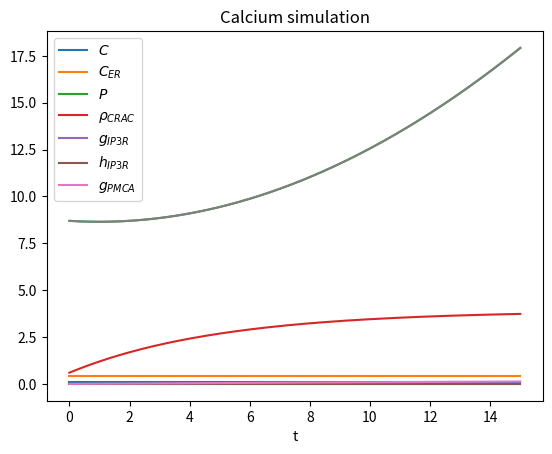
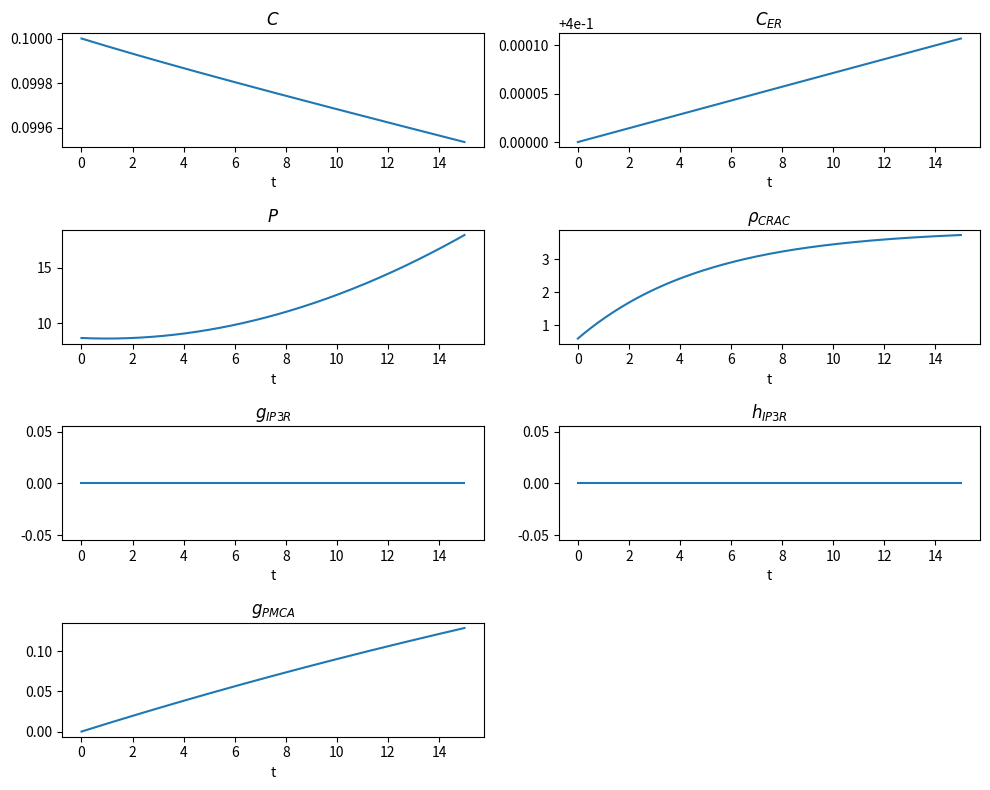

Generate these figures, in order, with matplotlib:
#Fichier contenant toutes nos constantes


import numpy as np
from scipy.integrate import solve_ivp
from scipy import constants
import matplotlib.pyplot as plt

#Numérotation correspondent à celles de l'article 


class Parameters_system_ODE:
    def __init__(self):
        #-------Constantes du tableau------
        self.dict_params = {}
        #Geometry
        self.dict_params["Rcell"] = 8 #µM
        self.dict_params["fR"] = 0.25
        self.dict_params["fV"] = 0.01
        self.dict_params["fA"] = 30
        self.dict_params["Cm"] = 28 #fF/µm^2

        #Ions and potentials:
        self.dict_params["Temp"] = 310 #Kelvin
        self.dict_params["V0"] = self.dict_params["V_ER"] = -60 #mV #V=V0=V_ER
        self.dict_params["V_ER0"] = -60
        self.dict_params["C0"] = 0.1 #µM
        self.dict_params["C_ER0"] = 0.4 # mM
        self.dict_params["C_ext"] = 2 #mM
        self.dict_params["delta_V_C"] = 78 #mV
        self.dict_params["delta_V_C_ER"] = 63 #mv

        #Calcium buffer: µM
        self.dict_params["b0"] = 100
        self.dict_params["Kb"] = 0.1
        self.dict_params["b_ER0"] = 30
        self.dict_params["K_ERb"] = 0.1

        #Second messengers: nM
        self.dict_params["P0"] = 8.7
        self.dict_params["beta_p"] = 0.6 #nM/s
        self.dict_params["gamma_p"] = 0.01149 #nM/s
        self.dict_params["Cp"] = 0.5 #µM
        self.dict_params["n_p"] = 1

        #Densités: µm^2
        self.dict_params["rho_IP3R"] = 11.35
        self.dict_params["rho_SERCA"] = 700
        self.dict_params["rho_PMCA"]= 68.57
        self.dict_params["rho_CRAC0"] = 0.6
        self.dict_params["rho_CRAC_pos"] = 3.9
        self.dict_params["rho_CRAC_neg"] = 0.5115
        
        #-------Déterminations de constantes--------
        self.dict_params["Faraday"] = 96485.33212 #Faraday constant C mol^-1
        self.dict_params["zCA"] = 2.
        self.dict_params["V_C_barre"] = 50 #(9)

        self.dict_params["Vcyt"] = 4/3 * np.pi * self.dict_params["Rcell"]**3 * (1-self.dict_params["fV"]-self.dict_params["fR"]**3) #(20)
        self.dict_params["V_ER_tilde"] = 4/3 * np.pi * self.dict_params["Rcell"]**3 *self.dict_params["fV"] #(21)
        self.dict_params["A_ER"] = 4*np.pi*self.dict_params["fA"]*(3*self.dict_params["V_ER_tilde"]/4*np.pi)**(2./3.) #(22)

        self.dict_params["Xi"] = 804.2/self.dict_params["Vcyt"] #(16)
        self.dict_params["Xi_ER"] = self.dict_params["A_ER"]/self.dict_params["Vcyt"]   #(17)
        self.dict_params["Xi_ERC"] = self.dict_params["A_ER"]/self.dict_params["V_ER_tilde"] #(19)
        
        #--------Constantes--------
        self.dict_params["g_IP3R_max"] = 0.81
        self.dict_params["C_IP3R_act"] = 0.21
        self.dict_params["n_IP3R_act"] = 1.9
        self.dict_params["tau_IP3R"] = 100 # compris entre 1sec et 100ms
        
        self.dict_params["theta"] = 300
        self.dict_params["n_IP3R_inh"] = 3.9

        self.dict_params["C_PMCA"] = 0.1 #µM
        self.dict_params["tau_PMCA"] = 50 #s



class Calcium_simulation:
    """ Cette classe implémente la simulation du système d'EDO. 
    Elle rassemble donc les paramêtres et le système d'équation ainsi que la méthode de résolution. 
    """
    def __init__(self):
        """ Constructeurs par défaut de la classe. 
        Le constructeur permets de remplir les paramêtres ainsi que de spécifier l'intégrateur temporel.
        """
        self.params = Parameters_system_ODE()
        self.method_integ = "RK45"
        
        self.Y = self.initial_conditions() # solution des EDOs initialisée avec les conditions initiales 
        
        self.t = 0. # time
        
    def initial_conditions(self):
    
        return [self.params.dict_params["C0"], self.params.dict_params["C_ER0"], self.params.dict_params["P0"], self.params.dict_params["rho_CRAC0"], 0.,  0., 0. ] # retour d'une array de la taille de la solution (donc 7)
 
# Not part of class    

#--------Fonctions--------
def Hill_function(X,K,n): #fonction de hill (8)
    return X**n/(X**n + K**n)

def BC(b,K,C): #cytosolic calcium-buffer (2)
    return (b*K) / (C+K)**2

def fC(b0,C,Kb):  #fraction of free calcium (3)
    return 1 / ( 1 + b0/(C+Kb) )
    
    

def ODE_sys(t, Y, b0, Kb, b_ER0, K_ERb, V0, V_C_barre, Temp, zCA, Faraday, delta_V_C_ER, rho_CRAC_neg, rho_CRAC_pos, V_ER,Xi, rho_PMCA, Xi_ERC, rho_SERCA, rho_IP3R, Xi_ER, beta_p , Cp, n_p, gamma_p, g_IP3R_max, C_IP3R_act, n_IP3R_act, tau_IP3R, n_IP3R_inh, theta , C_PMCA, tau_PMCA): 
    #-------Variables du système-------
    C = Y[0]
    C_ER = Y[1]
    P = Y[2]
    rho_CRAC = Y[3]
    g_IP3R = Y[4]
    h_IP3R = Y[5]
    g_PMCA = Y[6]

    #--------Initialisation de différentes fonctions/paramètres qui dépendent de nos variables--------
    B_C = BC(b0,Kb,C)
    B_CER = BC(b_ER0,K_ERb,C_ER)
    I_SERCA = 3*10**(-6) * Hill_function(C, 0.4, 2) #(32)
    I_PMCA = 10**(-5)* g_PMCA #(30)
    I_CRAC = 2*(V0 - V_C_barre)    #(23) car V=V0
    V_C_ER_barre = 8.315*Temp*np.log(C_ER/C)/(zCA*Faraday) - delta_V_C_ER
    rho_CRAC_barre = rho_CRAC_neg  + (rho_CRAC_pos - rho_CRAC_neg)*(1-Hill_function(C_ER,169, 4.2)) #(25) 
    g_IP3R = 0.81 * Hill_function(C, 0.21, 1.9) # (27) Constante dispo sur le papier
    C_IP3R_inh = 52 * Hill_function(P, 0.05, 4)
    h_IP3R = Hill_function(C_IP3R_inh, C, 3.9)
    I_IP3R = 0.064*g_IP3R*h_IP3R*(V0 - V_ER - V_C_ER_barre)

    

    #--------Système d'ODE--------
    dC_dt = -1/(zCA*(Faraday*(1 + B_C))) * (Xi*rho_PMCA*I_PMCA + Xi*rho_CRAC*I_CRAC + Xi_ERC*rho_SERCA*I_SERCA + Xi_ERC*rho_IP3R*I_IP3R)
    dC_ER_dt = Xi_ER*(rho_SERCA*I_SERCA + rho_IP3R*I_IP3R)/(zCA*(Faraday*(1 + B_CER)))       # (4)
    dP_dt = beta_p * Hill_function(C,Cp,n_p)*t - gamma_p*P         # (7) 
    drho_CRAC_dt = (rho_CRAC_barre - rho_CRAC )/ 5.     #(24)
    dg_IP3R_dt = (g_IP3R_max*Hill_function(C,C_IP3R_act,n_IP3R_act) - g_IP3R) /tau_IP3R     # (29)
    dh_IP3R_dt = (Hill_function(C_IP3R_inh, C, n_IP3R_inh) - h_IP3R)/theta      # (29)
    dg_PMCA_dt = (Hill_function(C,C_PMCA,2) - g_PMCA)/tau_PMCA      # (31)

    return [dC_dt,dC_ER_dt,dP_dt,drho_CRAC_dt,dg_IP3R_dt,dh_IP3R_dt,dg_PMCA_dt]


def main():
    """ script part
    """
    T = 15 # final time
    
    calc_sim = Calcium_simulation()
    sol = solve_ivp(ODE_sys, [0, T], calc_sim.Y ,method= calc_sim.method_integ, args= (calc_sim.params.dict_params["b0"], calc_sim.params.dict_params["Kb"],   calc_sim.params.dict_params["b_ER0"], calc_sim.params.dict_params["K_ERb"],  calc_sim.params.dict_params["V0"],  calc_sim.params.dict_params["V_C_barre"],  calc_sim.params.dict_params["Temp"],  calc_sim.params.dict_params["zCA"],  calc_sim.params.dict_params["Faraday"],  calc_sim.params.dict_params["delta_V_C_ER"],  calc_sim.params.dict_params["rho_CRAC_neg"],  calc_sim.params.dict_params["rho_CRAC_pos"],  calc_sim.params.dict_params["V_ER"], calc_sim.params.dict_params["Xi"],  calc_sim.params.dict_params["rho_PMCA"],  calc_sim.params.dict_params["Xi_ERC"],  calc_sim.params.dict_params["rho_SERCA"],  calc_sim.params.dict_params["rho_IP3R"],  calc_sim.params.dict_params["Xi_ER"],  calc_sim.params.dict_params["beta_p"] ,  calc_sim.params.dict_params["Cp"],  calc_sim.params.dict_params["n_p"],  calc_sim.params.dict_params["gamma_p"],  calc_sim.params.dict_params["g_IP3R_max"],  calc_sim.params.dict_params["C_IP3R_act"],  calc_sim.params.dict_params["n_IP3R_act"],  calc_sim.params.dict_params["tau_IP3R"],  calc_sim.params.dict_params["n_IP3R_inh"],  calc_sim.params.dict_params["theta"] ,  calc_sim.params.dict_params["C_PMCA"],  calc_sim.params.dict_params["tau_PMCA"]) ,  dense_output=True)
    

    t = np.linspace(0, 15, 300)
    z = sol.sol(t)
    plt.plot(t, z.T)
    plt.plot(t, z[2])
    plt.xlabel('t')
    plt.legend([r"$C$", r"$C_{ER}$", r"$P$", r"$\rho_{CRAC}$", r"$g_{IP3R}$", r"$h_{IP3R}$", r"$g_{PMCA}$"])
    plt.title('Calcium simulation')
    plt.show()
    
    #Tracer chaque courbe séparément
    plt.figure(figsize=(10, 8))
    for i, var_name in enumerate([r"$C$", r"$C_{ER}$", r"$P$", r"$\rho_{CRAC}$", r"$g_{IP3R}$", r"$h_{IP3R}$", r"$g_{PMCA}$"]):
        plt.subplot(4, 2, i+1)
        plt.plot(t, z[i])
        plt.xlabel('t')
        plt.title(var_name)
    
    plt.tight_layout()
    plt.show()

if __name__ == "__main__":
    main()
    
        





